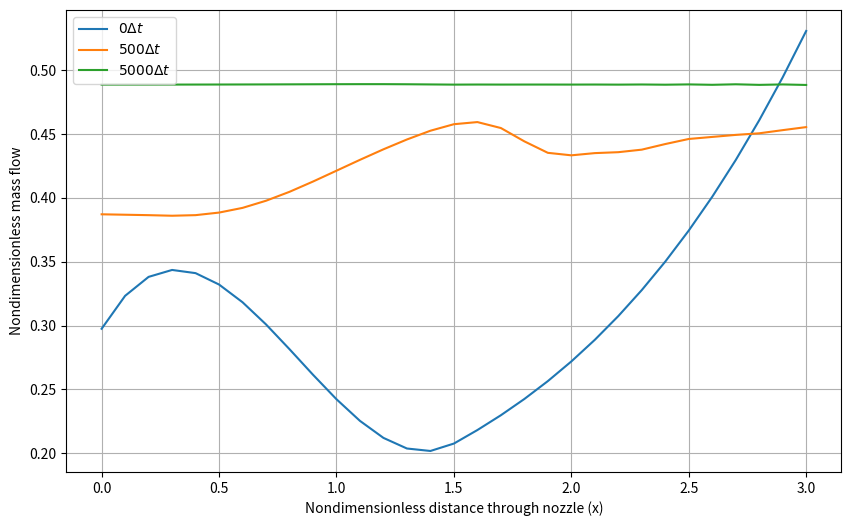
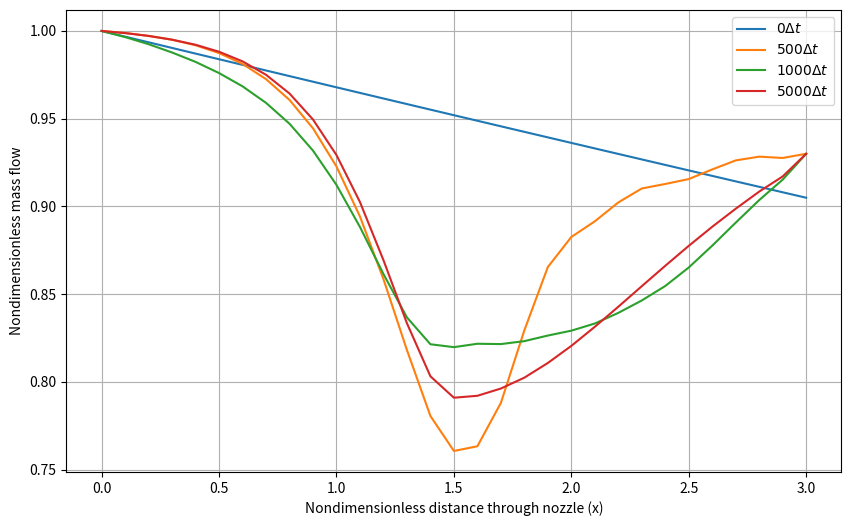

The script that saved these images, in order:
import numpy as np
import matplotlib.pyplot as plt
from matplotlib.pyplot import figure
from scipy.optimize import fsolve


def conservation_check(rho, V, T, A, t, dx):
    mass = np.sum(rho[t, :] * A) * dx
    momentum = np.sum(rho[t, :] * V[t, :] * A) * dx
    energy = np.sum(rho[t, :] * T[t, :] * A) * dx
    return mass, momentum, energy


gamma = 1.4
L = 3
Nx = 31
Nt = 5000
x = np.linspace(0,L,Nx) # x/L
dx = L/(Nx-1)
C = 0.5

p0 = 1
pe = 0.93
# pe = 0.9


# initials
rho = 1 - 0.023*x # rho/rho_0
T = 1 - 0.009333*x # T/T_0
V = 0.05+0.11*x # V/a_0


# nozzle geometry
limit1 = np.where(x >= 1.5)[0][0]
A = np.zeros(len(x))
for i in range(0,limit1):
    A[i] = 1+2.2*(x[i] - 1.5)**2 # A/A*
for i in range(limit1, len(x)):
    A[i] = 1 + 0.2223 * (x[i] - 1.5) ** 2

# Analytical calculations
def M_solve(Me, pe):
    return pe - (1 + (gamma - 1) / 2 * Me ** 2) ** -(gamma / (gamma - 1))

def A_solve(AeA0, Me):
    return (AeA0) ** 2 - (1 / Me ** 2) * (
        ((2 / (gamma + 1)) * (1 + ((gamma - 1) / 2) * Me ** 2)) ** ((gamma + 1) / (gamma - 1))
    )

M_guess = 1
A_guess = 0.1
Me = fsolve(M_solve, M_guess, args=pe)[0]  # Extract the scalar
AeA0 = fsolve(A_solve, A_guess, args=Me)[0]  # Extract the scalar
AA0 = A * AeA0 / 1.5

def M_solvesolve(M_, AA0):
    return (AA0) ** 2 - (1 / M_ ** 2) * (
        ((2 / (gamma + 1)) * (1 + ((gamma - 1) / 2) * M_ ** 2)) ** ((gamma + 1) / (gamma - 1))
    )

M_an = np.zeros(Nx)

for i in range(0, Nx):
    guess = 0.079
    M_ = fsolve(M_solvesolve, guess, args=AA0[i])[0]  # Extract the scalar

    while M_ < 0.07 or M_ > 0.545:
        guess = guess + 0.001
        M_ = fsolve(M_solvesolve, guess, args=AA0[i])[0]  # Extract the scalar

    M_an[i] = M_

# Calculate analytical results
p_an = (1 + (gamma - 1) / 2 * M_an ** 2) ** (-gamma / (gamma - 1))
rho_an = (1 + (gamma - 1) / 2 * M_an ** 2) ** (-1 / (gamma - 1))
T_an = (1 + (gamma - 1) / 2 * M_an ** 2) ** -1

U1 = rho * A
U2 = rho * A * V
U3 = rho * (T/(gamma-1) + gamma/2*V**2) * A
p = rho*T

F1 = U2
F2 = U2**2/U1 + (gamma-1)/gamma * (U3 - gamma/2 * U2**2/U1)
F3 = gamma * U2*U3/U1 - gamma*(gamma-1)/2 * U2**3/U1**2

J2 = np.zeros(len(x)-1)
dU1dt = np.zeros(len(x)-1)
dU2dt = np.zeros(len(x)-1)
dU3dt = np.zeros(len(x)-1)
dt = min(C * dx / (T[:]**0.5 + V[:]))
rho_est = np.zeros(len(x)-1)
T_est = np.zeros(len(x)-1)

U1_est = np.zeros(len(x)-1)
U2_est = np.zeros(len(x)-1)
U3_est = np.zeros(len(x)-1)
F1_est = np.zeros(len(x)-1)
F2_est = np.zeros(len(x)-1)
F3_est = np.zeros(len(x)-1)

mass = {}
pressure = {}
pressure[0] = p
mass[0] = rho*V*A
for j in range(Nt):

    for i in range (len(x)-1):
        # Predictor Step
        # J2[i] = (gamma-1)/gamma * (U3[i] - gamma/2 * U2[i]**2/U1[i]) * (A[i]-A[i-1])/dx
        J2[i] = 1/gamma * rho[i] * T[i] * (A[i+1]-A[i])/dx
        dU1dt[i] = -(F1[i+1]-F1[i])/dx
        dU2dt[i] = -(F2[i+1]-F2[i])/dx + J2[i]
        dU3dt[i] = -(F3[i+1]-F3[i])/dx
        U1_est[i] = U1[i] + dU1dt[i] * dt
        U2_est[i] = U2[i] + dU2dt[i] * dt
        U3_est[i] = U3[i] + dU3dt[i] * dt
        rho_est[i] = U1_est[i] / A[i]
        T_est[i] = (gamma-1) * (U3_est[i]/U1_est[i] - gamma/2 * (U2_est[i]/U1_est[i])**2)
        F1_est[i] = U2_est[i]
        F2_est[i] = U2_est[i]**2 / U1_est[i] + (gamma-1)/gamma * (U3_est[i] - gamma/2 * U2_est[i]**2 / U1_est[i])
        # F3_est[i] = gamma * U2_est[i] * U3_est[i] / U1_est[i] - gamma*(gamma-1)/2 * U2_est[i]**3 / U1_est[i]**2
        F3_est[i] = gamma * U2_est[i] * U3_est[i] / U1_est[i] - gamma*(gamma-1)/2 * (U2_est[i]/U1_est[i])**2 * U2_est[i]



        # Corrector Step
    for i in range (1,len(x)-1):
        dU1dt_est = -(F1_est[i]-F1_est[i-1])/dx
        dU2dt_est = -(F2_est[i]-F2_est[i-1])/dx + 1/gamma * rho_est[i] * T_est[i] * (A[i]-A[i-1])/dx
        dU3dt_est = -(F3_est[i]-F3_est[i-1])/dx
        dU1dt_av = 0.5 * (dU1dt[i] + dU1dt_est)
        dU2dt_av = 0.5 * (dU2dt[i] + dU2dt_est)
        dU3dt_av = 0.5 * (dU3dt[i] + dU3dt_est)

        U1[i] = U1[i] + dU1dt_av * dt
        U2[i] = U2[i] + dU2dt_av * dt
        U3[i] = U3[i] + dU3dt_av * dt

        rho[i] = U1[i]/A[i]
        V[i] = U2[i]/U1[i]
        T[i] = (gamma-1) * (U3[i]/U1[i] - gamma/2 * V[i]**2)

        # Boundary Conditions
        U2[0] = 2 * U2[1] - U2[2]
        V[0] = U2[0]/U1[0]
        U3[0] = U1[0] * (T[0]/(gamma-1) + gamma/2 * V[0]**2)
        U1[-1] = 2 * U1[-2] - U1[-3]
        U2[-1] = 2 * U2[-2] - U2[-3]
        V[-1] = 2 * V[-2] - V[-3]
        rho[-1] = 2 * rho[-2] - rho[-3]
        T[-1] = pe/rho[-1]
        U3[-1] = U1[-1] * (T[-1]/(gamma-1) + gamma/2 * V[-1]**2)

    mass_flow = rho * V * A



    F1 = U2
    F2 = U2 ** 2 / U1 + (gamma - 1) / gamma * (U3 - gamma / 2 * U2 ** 2 / U1)
    F3 = gamma * U2 * U3 / U1 - gamma * (gamma - 1) / 2 * U2 ** 3 / U1 ** 2

    p = rho*T
    M = V/(T**0.5)

    if j == 499 or j == Nt-1:
        mass[j] = mass_flow
        pressure[j] = p
    if j == 999:
        pressure[j] = p
    if j == 399 or j == 799 or j == 2199:
        pressure[j] = p


# pressure[0] = (pe-p0)/L *x + 1

########## RESULTS ###########

# Tab. 7.7
print(x.T, A.T, rho[:].T, V[:].T, T[:].T, p[:].T, M[:].T, mass_flow[:   ].T)

# Tab. 7.8
print(np.round(np.array((x.T, A.T, rho[:].T, rho_an[:], np.abs(rho[:]-rho_an[:])/rho[:]*100, M[:].T, M_an[:].T, np.abs(M[:]-M_an[:])/M[:]*100)),3))

# Tab. 7.5
# results can be found on Tab. 7.6 if the grid points are changed

# # Tab. 7.6
# print(f"Density numerical = {rho[1399,int(mid)]}, Density analytical = {rho_an[int(mid)]} for C = {C} at GRID POINT {int(mid+1)}")
# print(f"Temperature numerical = {T[1399,int(mid)]}, Temperature analytical = {T_an[int(mid)]} for C = {C} at GRID POINT {int(mid+1)}")
# print(f"Pressure numerical = {p[1399,int(mid)]}, Pressure analytical = {p_an[int(mid)]} for C = {C} at GRID POINT {int(mid+1)}")
# print(f"Mach numerical = {M[1399,int(mid)]}, Mach analytical = {M_an[int(mid)]} for C = {C} at GRID POINT {int(mid+1)}")



# Fig. 7.10
# plt.figure(figsize=(10, 6))
# plt.plot(range(1, len(drhodt_av_history) + 1), drhodt_av_history, label=rho"$|(\frac{d\rho}{dt})_{avg}|$")
# plt.plot(range(1, len(dVdt_av_history) + 1), dVdt_av_history, label=rho"$|(\frac{dV}{dt})_{avg}|$")
# plt.xlabel("Number of Time Steps")
# plt.ylabel("Residual")
# plt.title(f"Dimensionless time derivatives at Grid Point {int(mid+1)} Over Time")
# plt.legend()
# plt.grid()
# plt.show()



# # Fig. 7.16
plt.figure(figsize=(10, 6))
plt.plot(x,mass[0], label=r"$0\Delta t$")
plt.plot(x,mass[499], label=r"$500\Delta t$")
plt.plot(x,mass[Nt-1], label=r"$5000\Delta t$")
plt.xlabel("Nondimensionless distance through nozzle (x)")
plt.ylabel("Nondimensionless mass flow")
plt.legend()
plt.grid()
plt.show()
#
# # Fig. 7.17
plt.figure(figsize=(10, 6))
plt.plot(x,pressure[0], label=r"$0\Delta t$")
plt.plot(x,pressure[499], label=r"$500\Delta t$")
plt.plot(x,pressure[999], label=r"$1000\Delta t$")
plt.plot(x,pressure[Nt-1], label=r"$5000\Delta t$")
plt.xlabel("Nondimensionless distance through nozzle (x)")
plt.ylabel("Nondimensionless mass flow")
plt.legend()
plt.grid()
plt.show()

# Fig. 7.18
############### CHANGE pe to pe = 0.9 for this plot
# plt.figure(figsize=(10, 6))
# plt.plot(x,pressure[0], label=r"$0\Delta t$")
# plt.plot(x,pressure[399], label=r"$400\Delta t$")
# plt.plot(x,pressure[799], label=r"$800\Delta t$")
# plt.plot(x,pressure[2199], label=r"$1200\Delta t$")
# plt.xlabel("Nondimensionless distance through nozzle (x)")
# plt.ylabel("Nondimensionless mass flow")
# plt.legend()
# plt.grid()
# plt.show()
